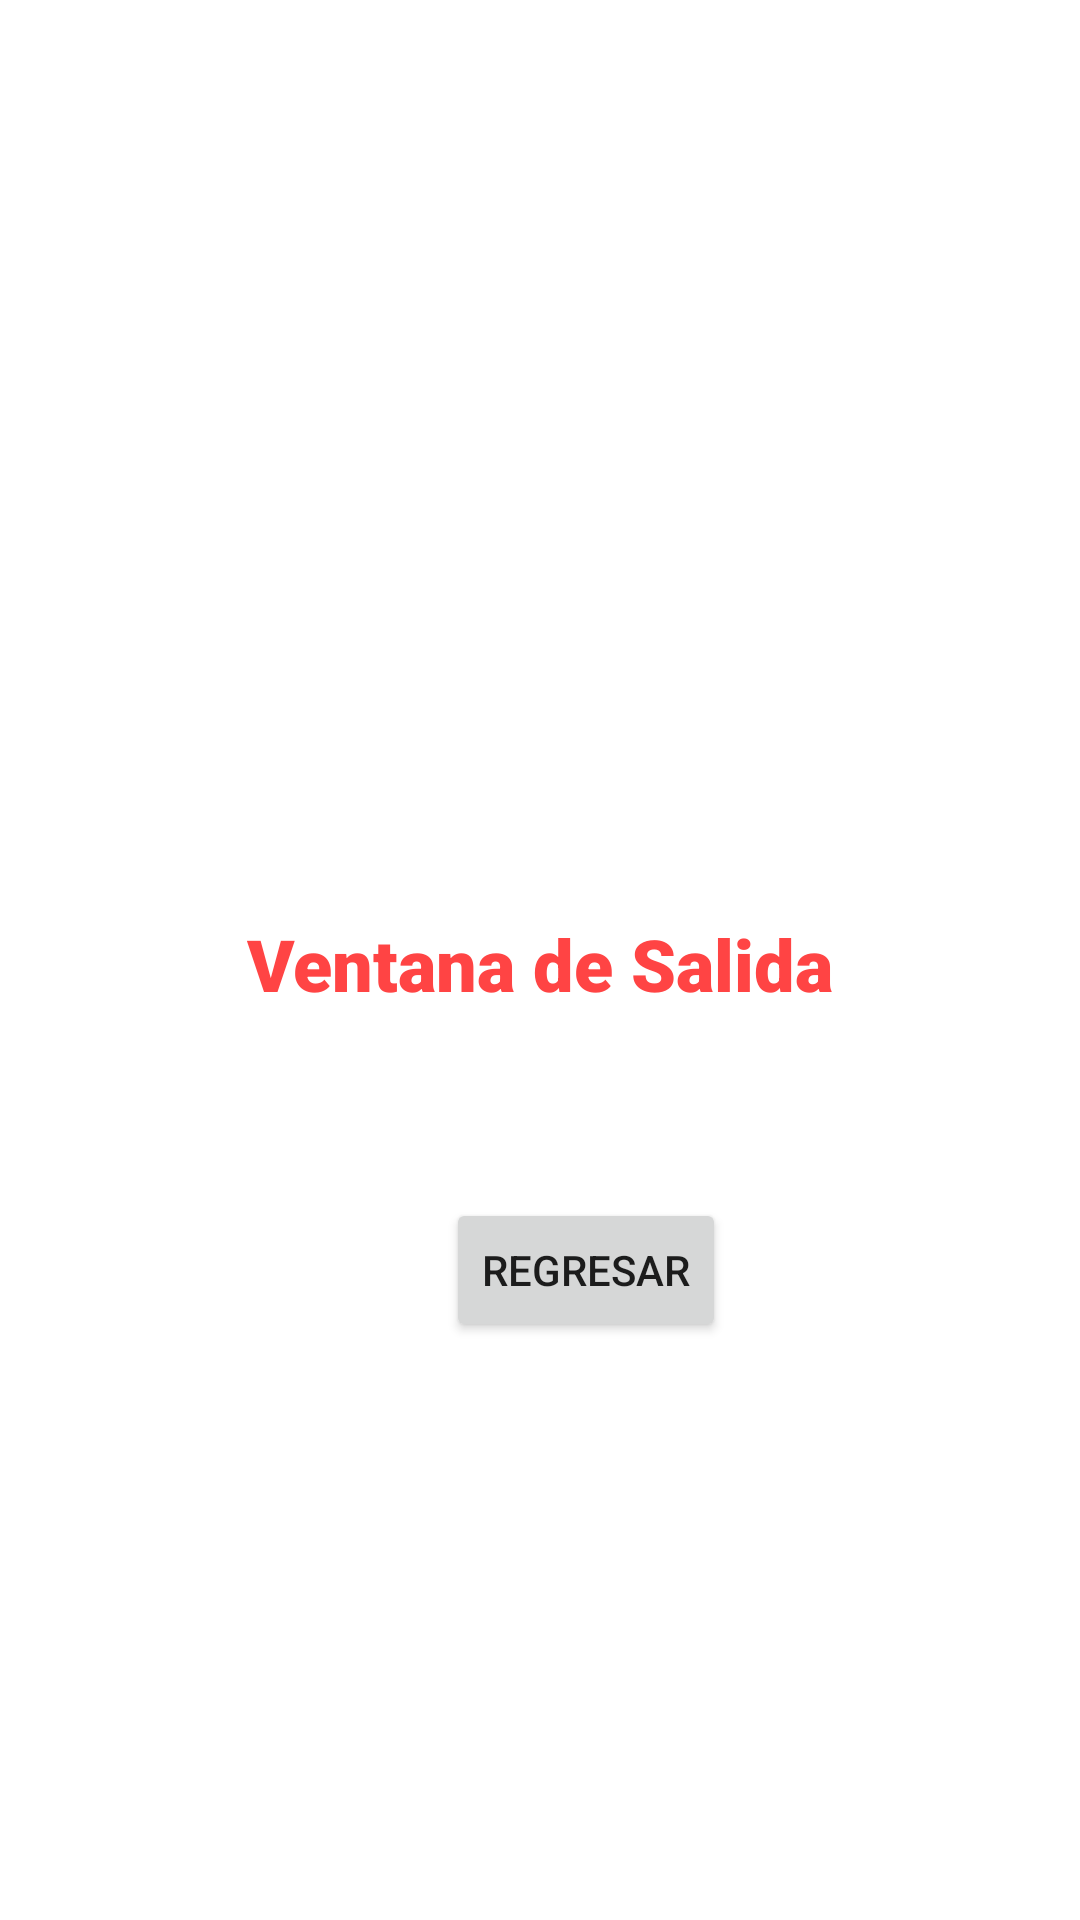

This screen was rendered from an Android layout file. Write that file and the resources it references.
<!-- AndroidManifest.xml: application theme Theme.MoverseEntreVentanas -->
<!-- res/layout/activity_ventana3.xml -->
<?xml version="1.0" encoding="utf-8"?>
<androidx.constraintlayout.widget.ConstraintLayout xmlns:android="http://schemas.android.com/apk/res/android"
    xmlns:app="http://schemas.android.com/apk/res-auto"
    xmlns:tools="http://schemas.android.com/tools"
    android:layout_width="match_parent"
    android:layout_height="match_parent"
    tools:context=".Ventana3">

    <TextView
        android:id="@+id/textView6"
        android:layout_width="wrap_content"
        android:layout_height="wrap_content"
        android:layout_marginTop="305dp"
        android:fontFamily="sans-serif-black"
        android:text="Ventana de Salida"
        android:textColor="@android:color/holo_red_light"
        android:textSize="24sp"
        app:layout_constraintEnd_toEndOf="parent"
        app:layout_constraintStart_toStartOf="parent"
        app:layout_constraintTop_toTopOf="parent" />

    <Button
        android:id="@+id/button5"
        android:layout_width="wrap_content"
        android:layout_height="wrap_content"
        android:layout_marginTop="62dp"
        android:layout_marginEnd="36dp"
        android:onClick="regresar"
        android:text="Regresar"
        app:layout_constraintEnd_toEndOf="@+id/textView6"
        app:layout_constraintTop_toBottomOf="@+id/textView6" />
</androidx.constraintlayout.widget.ConstraintLayout>
<!-- resources referenced by this layout -->
<resources>
  <style name="Theme.MoverseEntreVentanas" parent="Theme.MaterialComponents.DayNight.DarkActionBar">
          
          <item name="colorPrimary">@color/purple_500</item>
          <item name="colorPrimaryVariant">@color/purple_700</item>
          <item name="colorOnPrimary">@color/white</item>
          
          <item name="colorSecondary">@color/teal_200</item>
          <item name="colorSecondaryVariant">@color/teal_700</item>
          <item name="colorOnSecondary">@color/black</item>
          
          <item name="android:statusBarColor" tools:targetApi="l">?attr/colorPrimaryVariant</item>
          
      </style>
  <!-- not gathered from this repository: default colours our renderer supplied (Android Studio template values) -->
  <color name="purple_500">#FF6200EE</color>
  <color name="purple_700">#FF3700B3</color>
  <color name="teal_200">#FF03DAC5</color>
  <color name="teal_700">#FF018786</color>
  <color name="black">#FF000000</color>
  <color name="white">#FFFFFFFF</color>
</resources>
